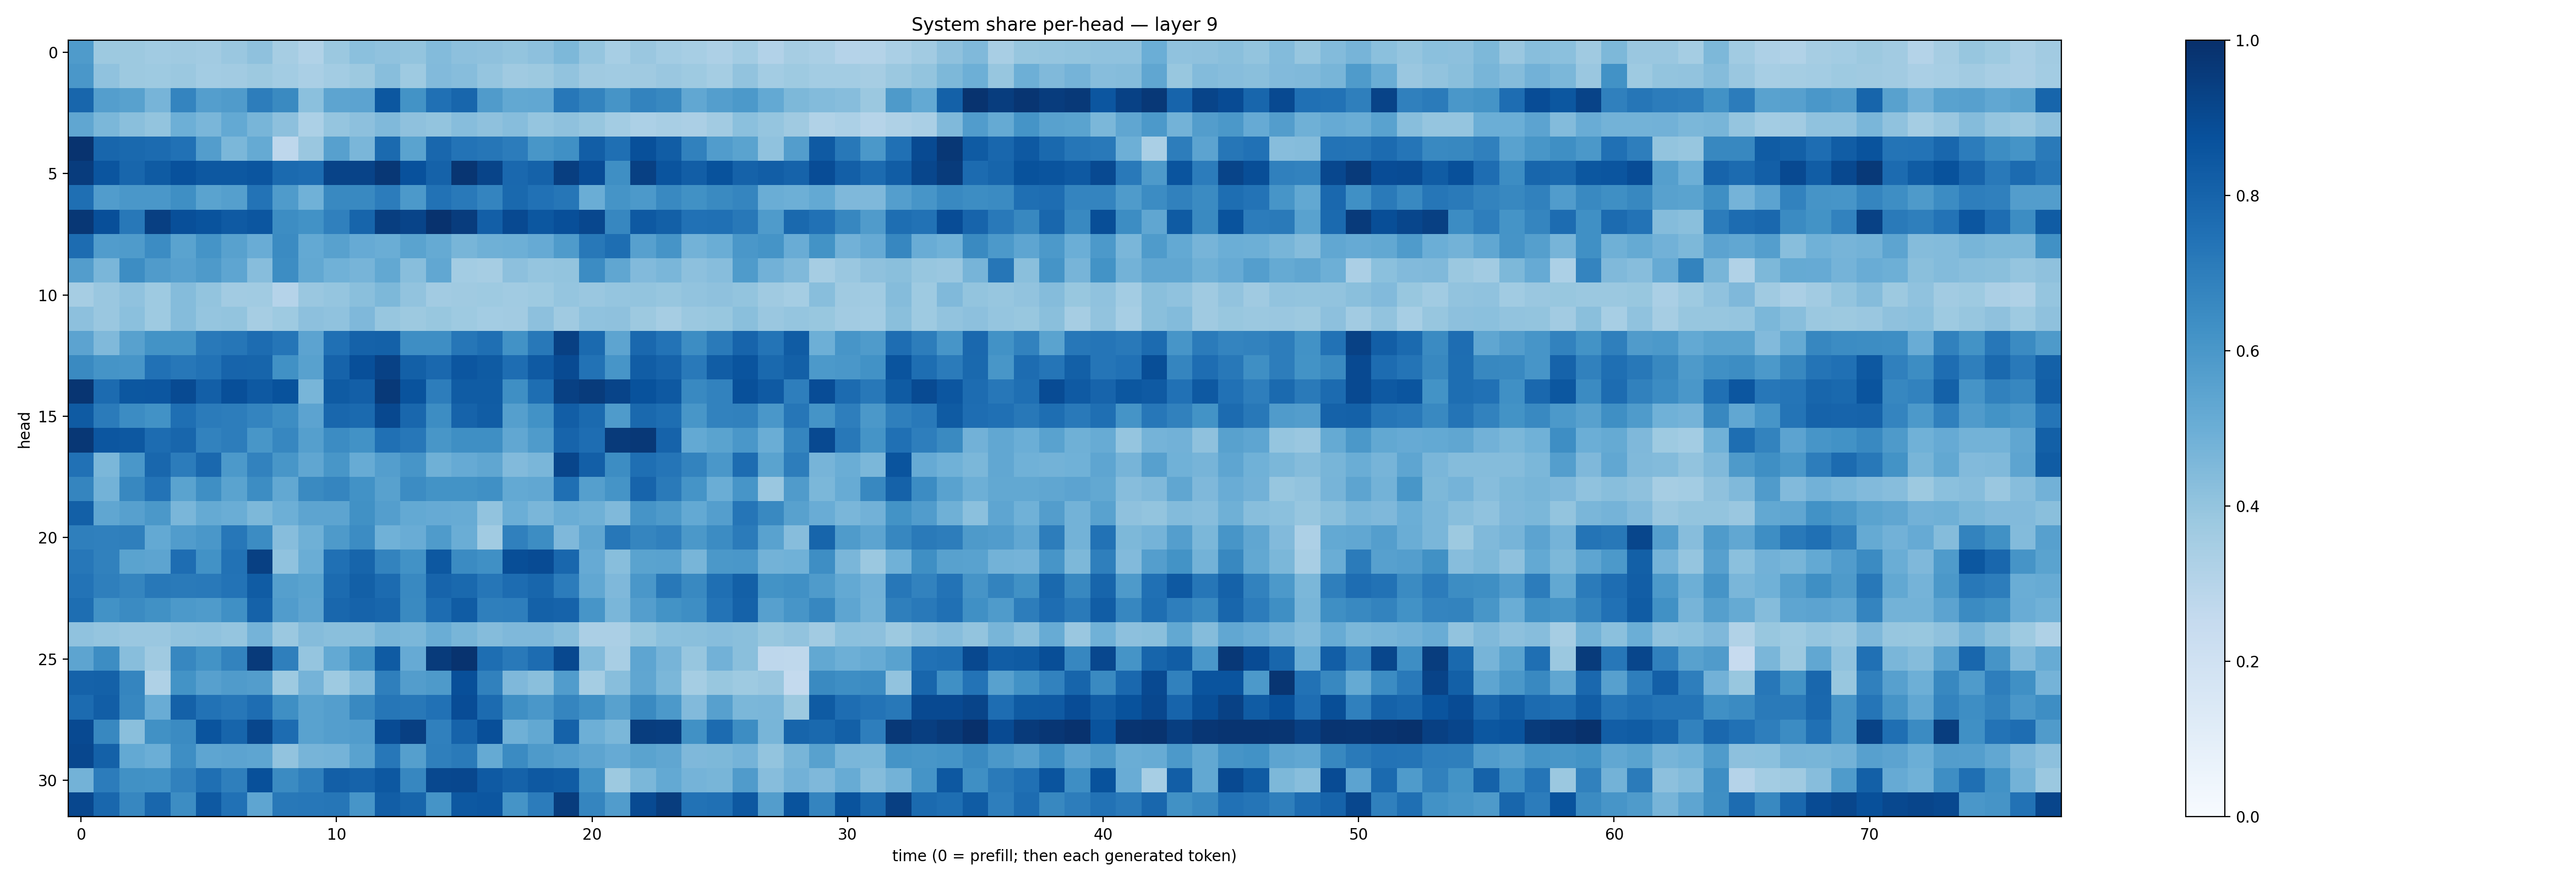

Source data for this figure (header and first rows):
0.58512145, 0.37642846, 0.37741762, 0.3645951, 0.3709675, 0.36085573, 0.3828636, 0.4121232, 0.35082155, 0.3140783, 0.38102615, 0.41884053, 0.40937522, 0.400815, 0.44015577, 0.4171905, 0.41152197, 0.3986331, 0.41699812, 0.45611107, 0.3977775, 0.347078, 0.38520223, 0.3563973
0.5995, 0.4102, 0.3781, 0.3746, 0.3807, 0.3558, 0.3602, 0.3777, 0.3574, 0.3385, 0.3588, 0.3788, 0.4292, 0.3713, 0.4419, 0.4317, 0.3958, 0.3682, 0.3769, 0.4026, 0.3703, 0.3661, 0.3704, 0.3843
0.7899, 0.5692, 0.5567, 0.4696, 0.6721, 0.5703, 0.5812, 0.6999, 0.6553, 0.4207, 0.5391, 0.5446, 0.8515, 0.6182, 0.7531, 0.7923, 0.5807, 0.5271, 0.5296, 0.7242, 0.6786, 0.6112, 0.6758, 0.6604
0.5317, 0.4585, 0.4258, 0.4021, 0.4957, 0.4648, 0.5226, 0.4664, 0.4143, 0.3308, 0.3962, 0.4157, 0.448, 0.4105, 0.4007, 0.4318, 0.412, 0.4321, 0.3981, 0.4132, 0.391, 0.3589, 0.3287, 0.3417
0.986, 0.7918, 0.7806, 0.7728, 0.7485, 0.5717, 0.4579, 0.5186, 0.277, 0.3835, 0.5619, 0.4634, 0.7756, 0.5506, 0.7878, 0.7383, 0.728, 0.7049, 0.604, 0.6325, 0.8237, 0.7572, 0.8786, 0.8256
0.9506, 0.8587, 0.7903, 0.8347, 0.8729, 0.8465, 0.8451, 0.8562, 0.7769, 0.7689, 0.923, 0.9222, 0.97, 0.8712, 0.8071, 0.9801, 0.9203, 0.7817, 0.8084, 0.9435, 0.8873, 0.6367, 0.9352, 0.8625
0.7557, 0.5751, 0.5999, 0.5989, 0.6353, 0.5505, 0.5625, 0.7399, 0.583, 0.4861, 0.6593, 0.6596, 0.7036, 0.5922, 0.7427, 0.7179, 0.673, 0.7801, 0.7467, 0.7301, 0.5001, 0.6172, 0.5925, 0.6567
0.9716, 0.8815, 0.7194, 0.94, 0.8821, 0.8643, 0.8361, 0.8518, 0.6417, 0.6221, 0.6895, 0.7962, 0.9451, 0.9217, 0.9891, 0.9504, 0.8198, 0.8986, 0.8487, 0.8815, 0.9088, 0.6641, 0.842, 0.8155
0.7676, 0.5757, 0.582, 0.6454, 0.547, 0.6161, 0.5557, 0.506, 0.6518, 0.5203, 0.5554, 0.5134, 0.5037, 0.5499, 0.516, 0.4667, 0.4892, 0.4961, 0.5145, 0.5823, 0.7195, 0.7614, 0.5598, 0.6105
0.5723, 0.4617, 0.6414, 0.5818, 0.5624, 0.5873, 0.5366, 0.432, 0.6437, 0.525, 0.4863, 0.4707, 0.5263, 0.4261, 0.5301, 0.3561, 0.3489, 0.4162, 0.3975, 0.4012, 0.6469, 0.5333, 0.4423, 0.4616
0.3489, 0.384, 0.409, 0.3726, 0.4346, 0.4005, 0.3612, 0.3645, 0.3023, 0.3845, 0.3952, 0.4238, 0.4539, 0.4034, 0.3601, 0.371, 0.373, 0.364, 0.3715, 0.396, 0.3845, 0.3967, 0.3998, 0.3916
0.4164, 0.3861, 0.4182, 0.3728, 0.4337, 0.3948, 0.4015, 0.3502, 0.3736, 0.416, 0.4096, 0.4506, 0.3935, 0.3765, 0.3871, 0.373, 0.3587, 0.3629, 0.4162, 0.37, 0.4083, 0.4123, 0.3759, 0.3501
0.5461, 0.4483, 0.5561, 0.6198, 0.62, 0.7154, 0.7267, 0.7687, 0.733, 0.5462, 0.751, 0.8052, 0.8086, 0.6371, 0.6396, 0.7266, 0.7565, 0.6215, 0.722, 0.9352, 0.7756, 0.5411, 0.7821, 0.7396
0.6538, 0.6133, 0.6081, 0.7471, 0.7237, 0.7441, 0.7978, 0.7938, 0.6287, 0.5556, 0.8046, 0.8802, 0.9301, 0.8132, 0.784, 0.8516, 0.834, 0.7623, 0.838, 0.8946, 0.7445, 0.6071, 0.8263, 0.8015
0.9795, 0.7721, 0.8513, 0.8537, 0.8974, 0.8169, 0.8804, 0.8422, 0.869, 0.4684, 0.8329, 0.8179, 0.9618, 0.8648, 0.7, 0.8298, 0.8289, 0.6348, 0.7603, 0.9363, 0.9532, 0.9218, 0.8696, 0.8424
0.8357, 0.7096, 0.6468, 0.622, 0.7545, 0.7089, 0.7004, 0.6745, 0.6416, 0.5467, 0.7869, 0.7742, 0.9024, 0.7889, 0.6437, 0.8026, 0.8275, 0.5639, 0.6236, 0.8235, 0.7738, 0.5825, 0.7791, 0.7595
0.9696, 0.8551, 0.8444, 0.767, 0.7893, 0.6834, 0.7024, 0.6019, 0.6642, 0.5637, 0.6447, 0.6224, 0.7534, 0.7232, 0.6038, 0.6336, 0.6342, 0.5277, 0.5828, 0.8002, 0.7643, 0.9598, 0.9656, 0.8023
0.7463, 0.4571, 0.6007, 0.7866, 0.7054, 0.782, 0.5933, 0.6826, 0.6045, 0.532, 0.6016, 0.5082, 0.5669, 0.6072, 0.4884, 0.5134, 0.5349, 0.445, 0.4622, 0.9177, 0.8197, 0.6433, 0.7568, 0.7327
0.6694, 0.4766, 0.6636, 0.74, 0.548, 0.6344, 0.5473, 0.6408, 0.5272, 0.6545, 0.6715, 0.6239, 0.5555, 0.6456, 0.618, 0.6205, 0.6298, 0.5198, 0.5275, 0.7566, 0.5651, 0.6166, 0.7974, 0.7113
0.8151, 0.5326, 0.5608, 0.5963, 0.4634, 0.5193, 0.5036, 0.4569, 0.4927, 0.5407, 0.5424, 0.6276, 0.5679, 0.5199, 0.5128, 0.5102, 0.4024, 0.4985, 0.461, 0.5032, 0.489, 0.4466, 0.6096, 0.5863
0.6931, 0.6895, 0.693, 0.521, 0.5775, 0.6001, 0.7249, 0.6471, 0.4318, 0.4919, 0.5863, 0.6475, 0.4877, 0.5042, 0.5845, 0.5031, 0.3639, 0.6884, 0.6434, 0.4518, 0.533, 0.7245, 0.6709, 0.6891
0.7255, 0.6837, 0.549, 0.5419, 0.7646, 0.624, 0.7457, 0.934, 0.4078, 0.5038, 0.751, 0.7958, 0.6766, 0.6248, 0.8465, 0.6523, 0.6316, 0.8855, 0.8911, 0.7865, 0.5118, 0.4265, 0.5478, 0.5523
0.7404, 0.6916, 0.669, 0.7224, 0.7147, 0.7159, 0.739, 0.8314, 0.5641, 0.5498, 0.7698, 0.8146, 0.771, 0.6578, 0.7979, 0.7776, 0.7273, 0.7658, 0.7915, 0.7066, 0.5275, 0.4524, 0.6012, 0.7201
0.7613, 0.6215, 0.6491, 0.6281, 0.5902, 0.5848, 0.6309, 0.8085, 0.578, 0.5417, 0.7881, 0.8041, 0.7912, 0.6536, 0.7656, 0.8301, 0.6946, 0.6976, 0.8096, 0.8032, 0.6062, 0.4648, 0.5675, 0.6192
0.4097, 0.3976, 0.3861, 0.3862, 0.4025, 0.4063, 0.396, 0.4733, 0.3795, 0.4351, 0.4224, 0.423, 0.4649, 0.4588, 0.5022, 0.4685, 0.434, 0.4522, 0.4507, 0.4265, 0.3329, 0.3355, 0.3899, 0.4199
0.5398, 0.6435, 0.4274, 0.3673, 0.6672, 0.6201, 0.6792, 0.9603, 0.6934, 0.3958, 0.5198, 0.6199, 0.8352, 0.5156, 0.9547, 0.9851, 0.7587, 0.7181, 0.7672, 0.9055, 0.4376, 0.3422, 0.5382, 0.469
0.8079, 0.8123, 0.6686, 0.3233, 0.6181, 0.5614, 0.5795, 0.5719, 0.3719, 0.4732, 0.3732, 0.4387, 0.6948, 0.5739, 0.5862, 0.8817, 0.687, 0.4517, 0.4237, 0.5766, 0.355, 0.4275, 0.533, 0.4577
0.7701, 0.8227, 0.6649, 0.505, 0.8092, 0.7427, 0.7233, 0.762, 0.6338, 0.5528, 0.5666, 0.6588, 0.7304, 0.719, 0.7478, 0.8879, 0.7725, 0.6334, 0.6008, 0.6703, 0.6296, 0.5585, 0.6547, 0.5931
0.9011, 0.6606, 0.4235, 0.6255, 0.6513, 0.8603, 0.7965, 0.9106, 0.7666, 0.5526, 0.5698, 0.5777, 0.8907, 0.9389, 0.6895, 0.8034, 0.8811, 0.4885, 0.5243, 0.8072, 0.4935, 0.4598, 0.949, 0.9442
0.9087, 0.8104, 0.52, 0.4967, 0.6399, 0.5373, 0.5467, 0.5354, 0.4046, 0.4723, 0.4741, 0.5538, 0.7256, 0.5641, 0.6938, 0.7143, 0.517, 0.6492, 0.5894, 0.5702, 0.5394, 0.5118, 0.5478, 0.5344
0.4804, 0.7045, 0.6263, 0.6241, 0.6873, 0.7573, 0.6947, 0.8757, 0.6518, 0.6923, 0.8174, 0.8015, 0.8468, 0.665, 0.9045, 0.9081, 0.8392, 0.8076, 0.84, 0.8293, 0.6227, 0.3787, 0.4585, 0.5218
0.9066, 0.7881, 0.6643, 0.7867, 0.6438, 0.8404, 0.7466, 0.5355, 0.7206, 0.7259, 0.7268, 0.6073, 0.822, 0.7961, 0.6168, 0.8472, 0.8535, 0.6161, 0.7062, 0.9499, 0.6707, 0.5768, 0.8971, 0.9454
